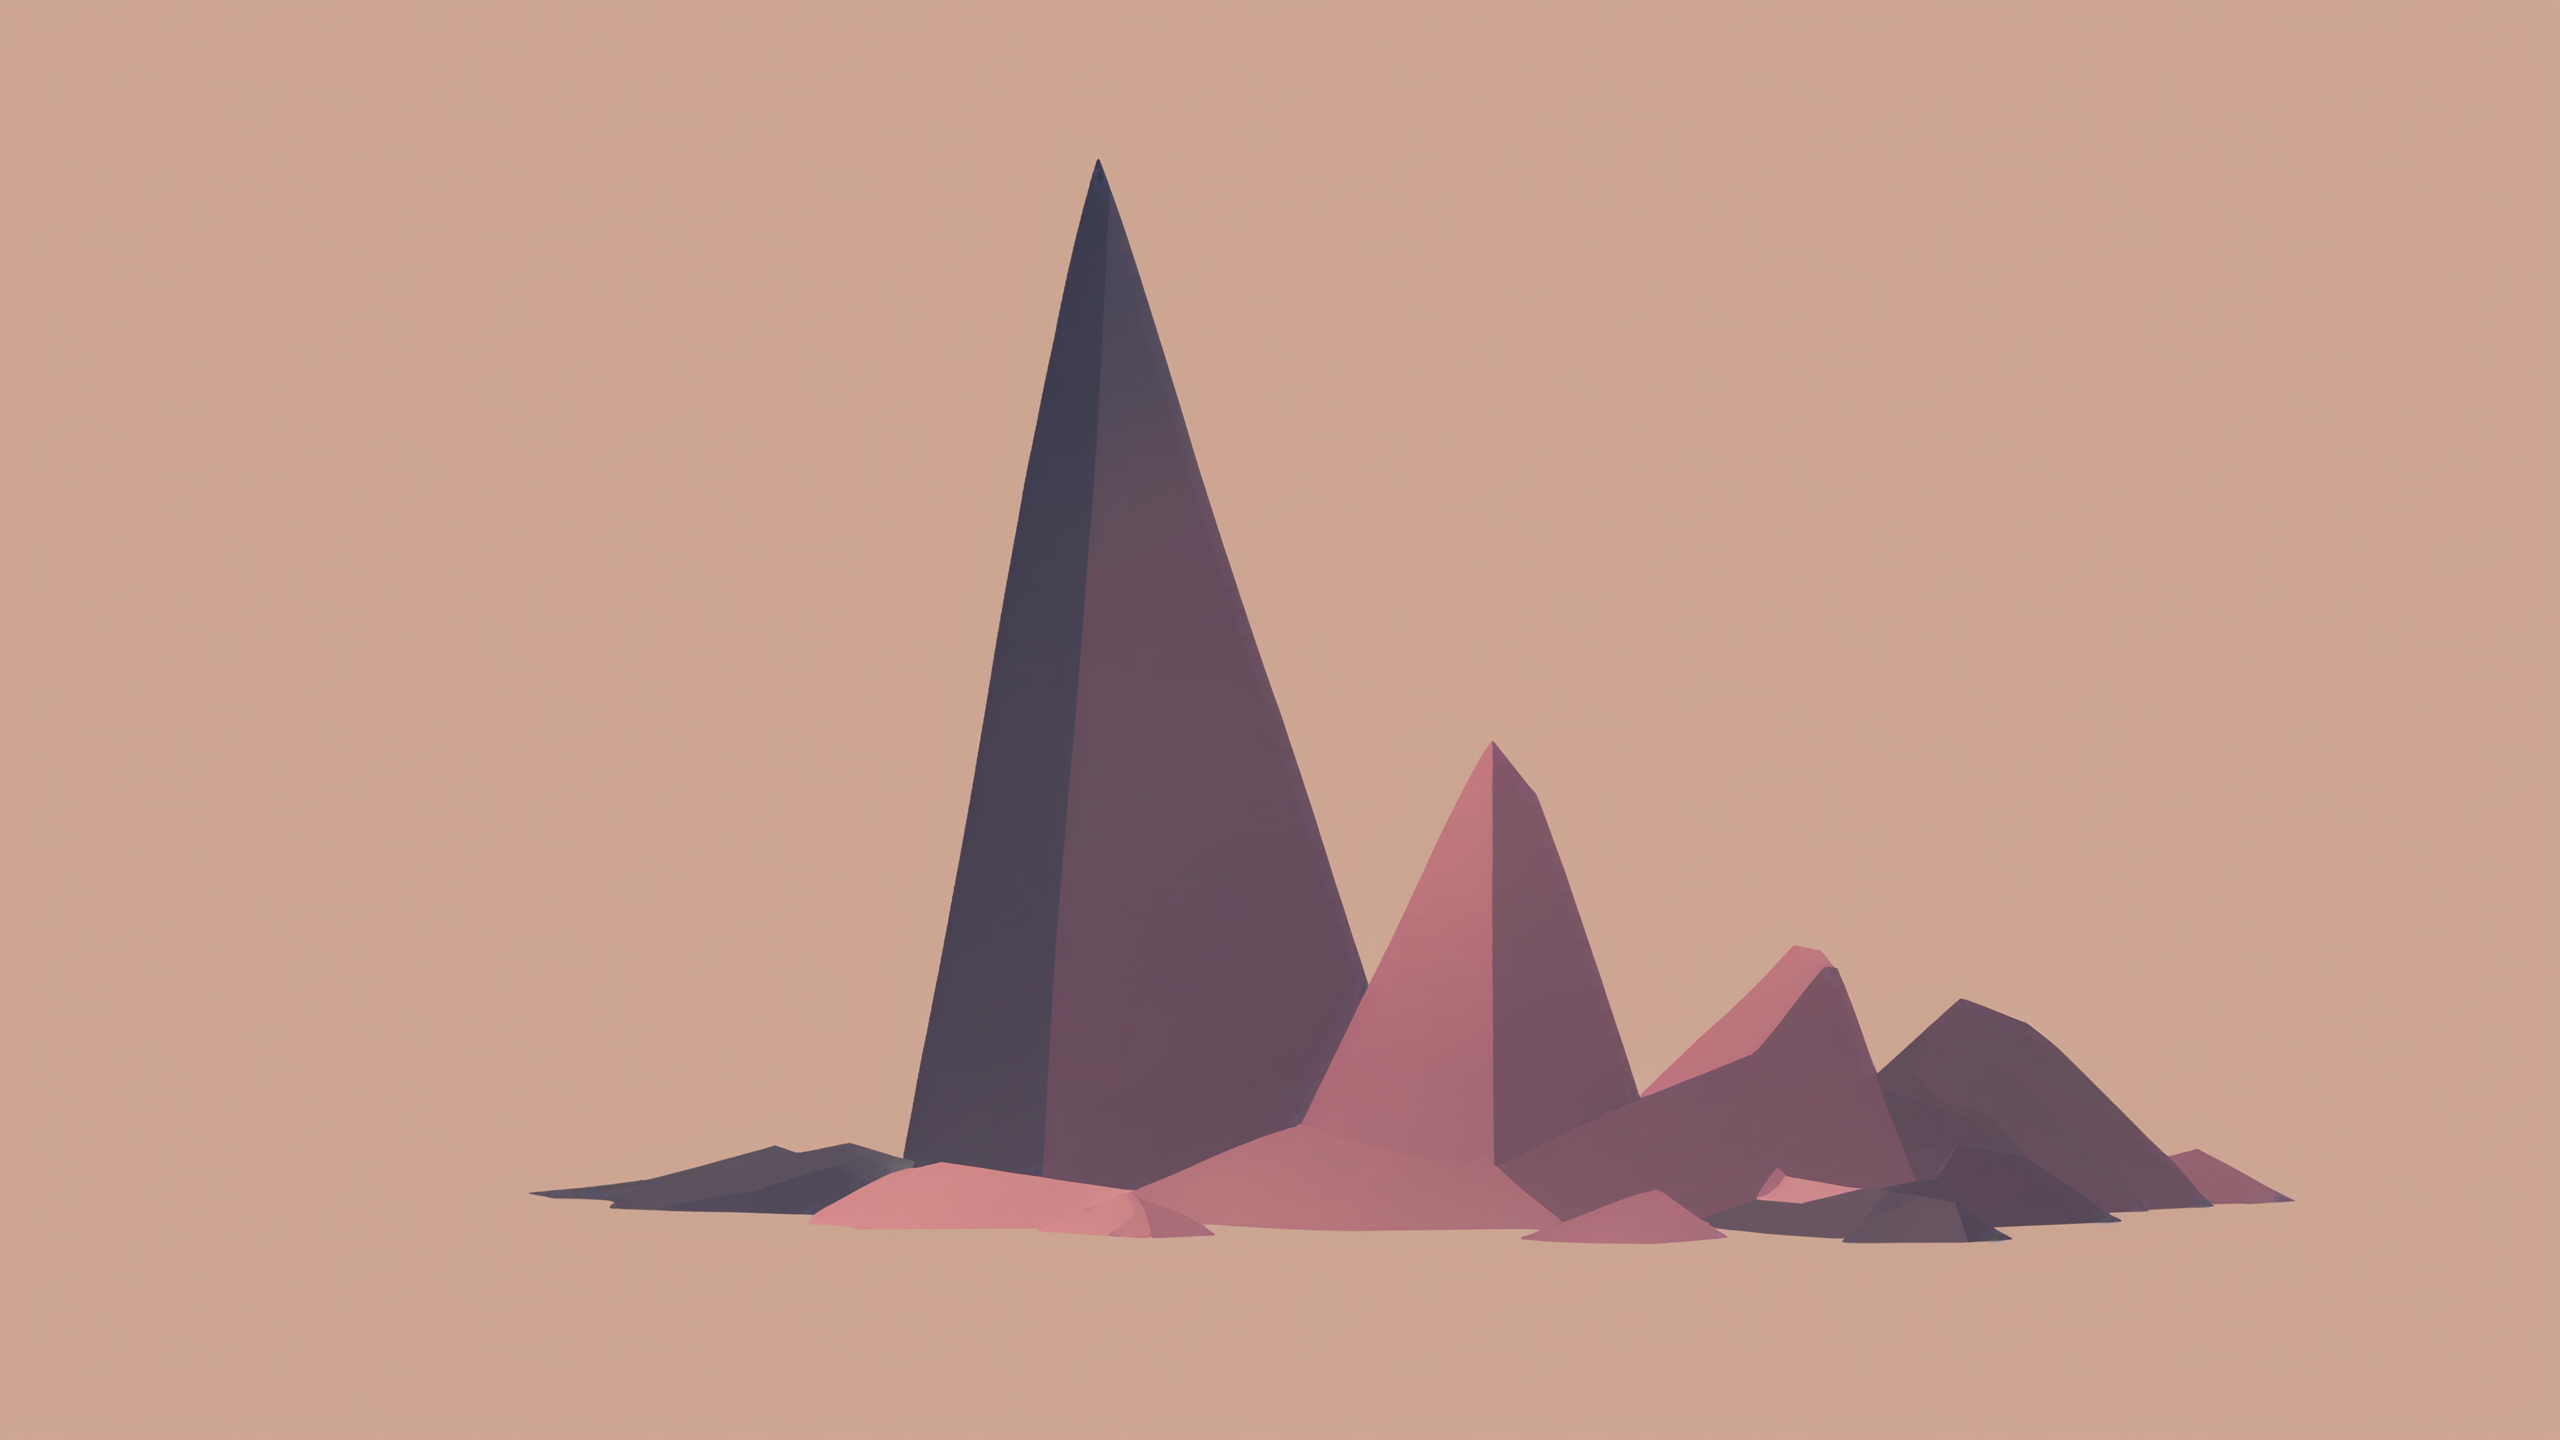
Generation parameters embedded in this image by AUTOMATIC1111 Stable Diffusion web UI or a fork of it (Forge, ...) (PNG 'parameters' text chunk):
chillout, minimal, calm, dark colors, abstract, small centered composition, product shot, plain background, wallpaper art, in the center is an image of a "The Monolith of Bounty", stylized by Bastien Lecouffe-Deharme, still life, Surface, ms paint, Unstylish, Blurry, Faded colors, Plain, Coarse detail
Negative prompt: moody, night, monochromatic, washed out, (photorealism:1.3), cluttered background, portrait, (photograph:1.3), realism, simple, monochrome, bright, sunny, light, vibrant, colorful, modern, ordinary, mundane, dynamic, action, text, watermark
Steps: 35, Sampler: dpmpp_3m_sde_gpu_karras, CFG Scale: 5.0, Seed: 865790036373780, Size: 2560x1440, Model: BAM_v2.fp16.safetensors, Model hash: 3d8a7f1fb5, Hashes: {"model": "3d8a7f1fb5"}, Batch index: 0, Batch size: 2